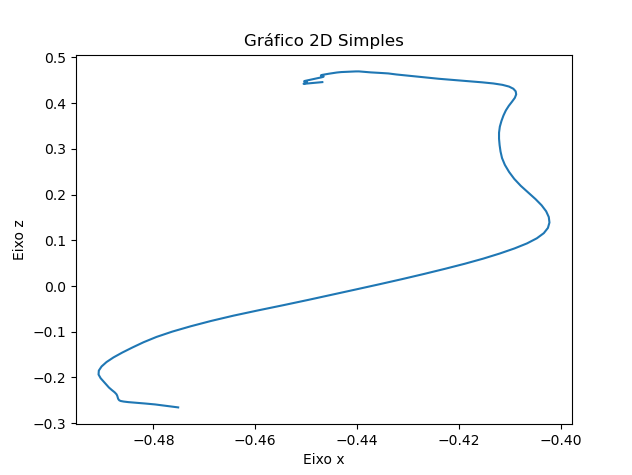

The data file committed next to this chart (first rows):
X, Y, Z
-0.4751, 0.1975, -0.2655
-0.4767, 0.1975, -0.2631
-0.4783, 0.1975, -0.2608
-0.4797, 0.1975, -0.2589
-0.4808, 0.1975, -0.2578
-0.4817, 0.1975, -0.2569
-0.4827, 0.1975, -0.256
-0.4838, 0.1975, -0.255
-0.4849, 0.1975, -0.2539
-0.4858, 0.1975, -0.2527
-0.4864, 0.1975, -0.2514
-0.4867, 0.1975, -0.2501
-0.4868, 0.1975, -0.2484
-0.4869, 0.1975, -0.2463
-0.487, 0.1975, -0.2437
-0.4871, 0.1975, -0.2406
-0.4872, 0.1975, -0.2369
-0.4876, 0.1975, -0.2326
-0.4882, 0.1975, -0.2276
-0.4887, 0.1975, -0.222
-0.4892, 0.1975, -0.2158
-0.4898, 0.1975, -0.2091
-0.4904, 0.1975, -0.2016
-0.4908, 0.1975, -0.1935
-0.4907, 0.1975, -0.185
-0.4902, 0.1975, -0.1759
-0.4892, 0.1975, -0.1663
-0.4878, 0.1975, -0.1561
-0.4861, 0.1975, -0.1454
-0.4841, 0.1975, -0.1344
-0.4819, 0.1975, -0.1229
-0.4794, 0.1975, -0.1113
-0.4763, 0.1975, -0.09966
-0.4727, 0.1975, -0.088
-0.4687, 0.1975, -0.07633
-0.4643, 0.1975, -0.06476
-0.4595, 0.1975, -0.05331
-0.4545, 0.1975, -0.04185
-0.4496, 0.1975, -0.03035
-0.4449, 0.1975, -0.01888
-0.4402, 0.1975, -0.007475
-0.4356, 0.1975, 0.003866
-0.4312, 0.1975, 0.01517
-0.4269, 0.1975, 0.02643
-0.4228, 0.1975, 0.03762
-0.4188, 0.1975, 0.0488
-0.4152, 0.1975, 0.05999
-0.412, 0.1975, 0.07115
-0.4091, 0.1975, 0.08225
-0.4066, 0.1975, 0.09329
-0.4047, 0.1975, 0.1044
-0.4033, 0.1975, 0.1157
-0.4025, 0.1975, 0.1272
-0.4022, 0.1975, 0.1389
-0.4024, 0.1975, 0.151
-0.4029, 0.1975, 0.1635
-0.4038, 0.1975, 0.1766
-0.405, 0.1975, 0.1901
-0.4064, 0.1975, 0.2043
-0.4078, 0.1975, 0.2192
... 89 more rows
